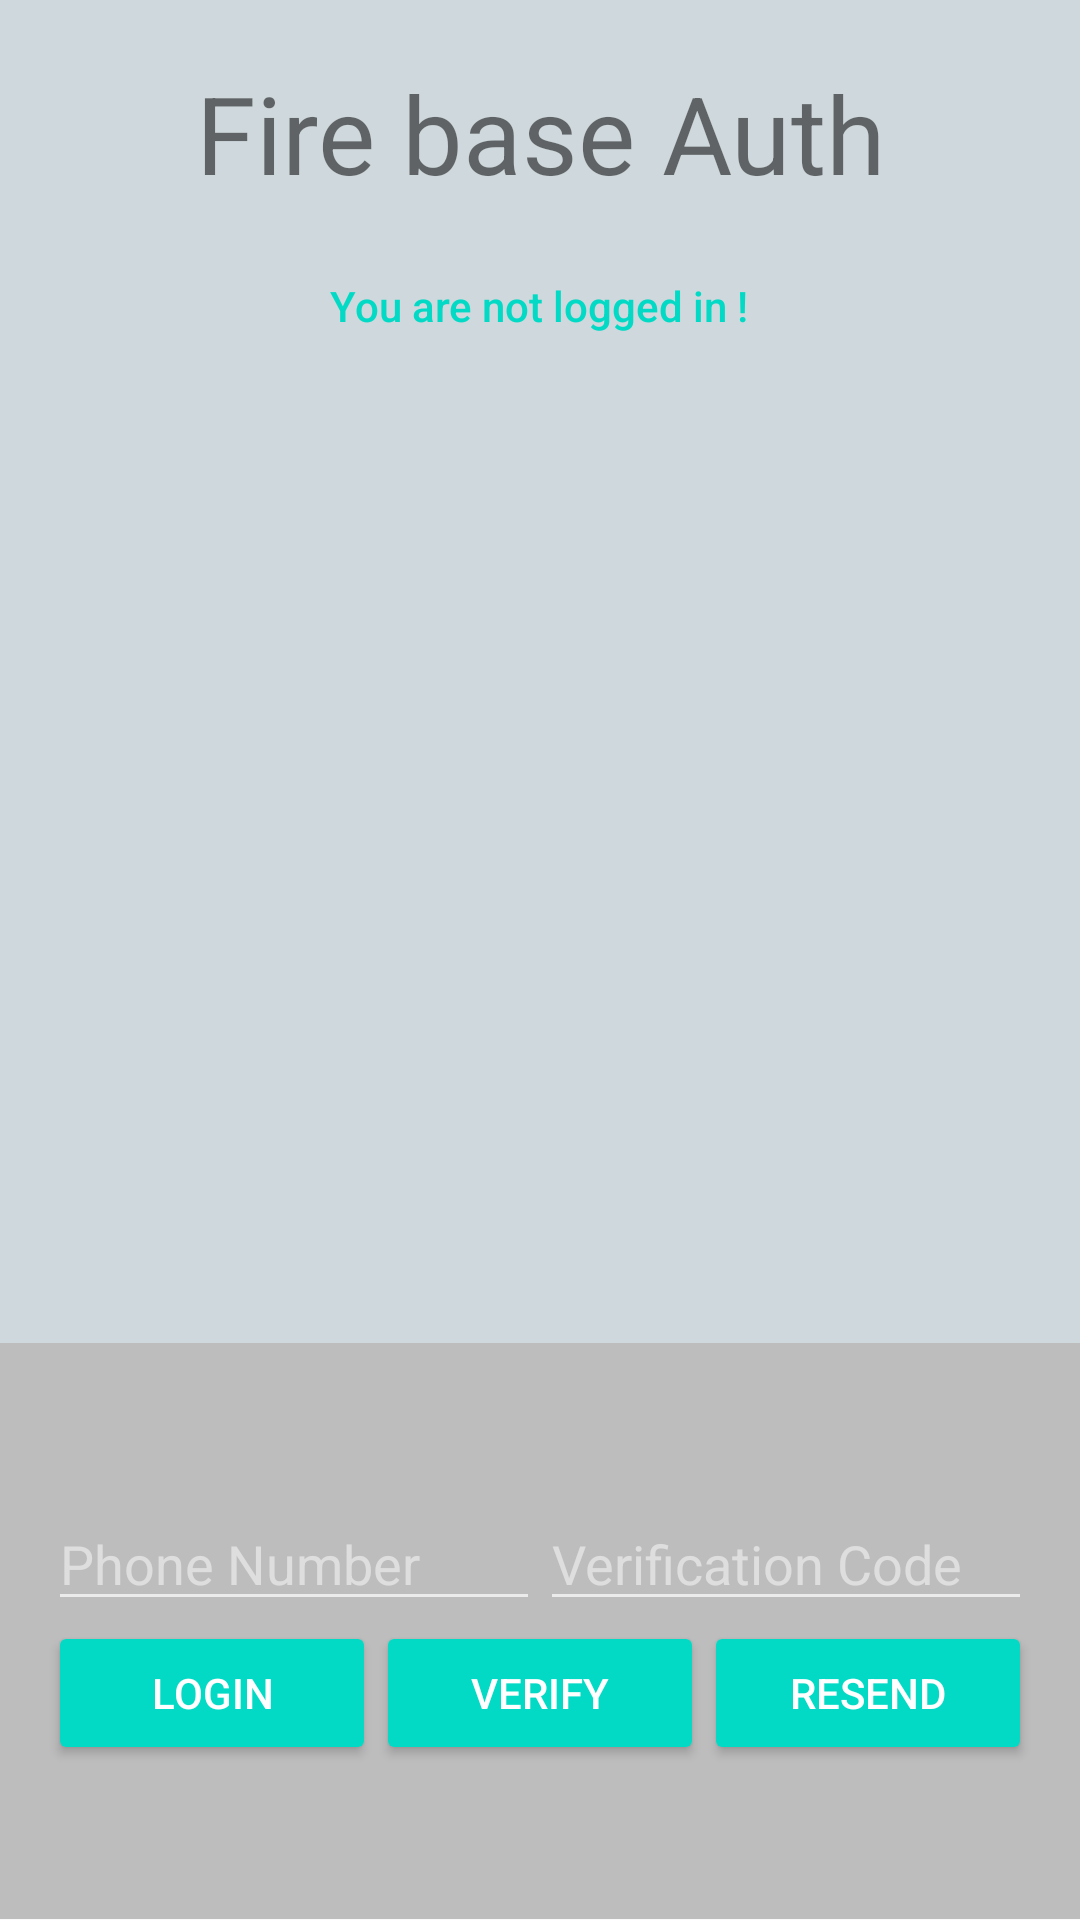

Reconstruct the res/layout file that produces this screen, plus the resources it refers to.
<!-- AndroidManifest.xml: application theme AppTheme -->
<!-- res/layout/content_main.xml -->
<?xml version="1.0" encoding="utf-8"?>
<LinearLayout xmlns:android="http://schemas.android.com/apk/res/android"
xmlns:app="http://schemas.android.com/apk/res-auto"
xmlns:tools="http://schemas.android.com/tools"
android:layout_width="match_parent"
android:layout_height="match_parent"
android:orientation="vertical"
android:weightSum="6"
app:layout_behavior="@string/appbar_scrolling_view_behavior"
tools:context="com.akokanya.firebaseauth.MainActivity"
tools:showIn="@layout/activity_main">



<LinearLayout
    android:background="#cfd8dc"
    android:layout_width="match_parent"
    android:layout_height="0dp"
    android:layout_weight="4.2"
    android:gravity="center_horizontal"
    android:orientation="vertical">


    <TextView
        android:id="@+id/title_text"
        android:layout_width="wrap_content"
        android:layout_height="wrap_content"
        android:padding="20dp"
        android:text="Fire base Auth"
        android:theme="@style/ThemeOverlay.MyTitleText" />

    <TextView
        android:id="@+id/status"
        style="@style/ThemeOverlay.MyTextDetail"
        android:textAppearance="@style/TextAppearance.AppCompat.Body2"
        android:textColor="@color/colorAccent"
        android:text="You are not logged in !" />
    <RelativeLayout
        android:layout_width="match_parent"
        android:layout_height="wrap_content">

        <TextView
            android:id="@+id/detail"
            style="@style/ThemeOverlay.MyTextDetail"
            android:layout_centerHorizontal="true"
            android:layout_marginTop="5dp"
            android:textStyle="bold"
            tools:text="Veriication Sucessfull" />

        <ProgressBar
            android:id="@+id/progressBar"
            android:layout_below="@+id/detail"
            style="?android:attr/progressBarStyle"
            android:layout_width="wrap_content"
            android:layout_height="wrap_content"
            android:visibility="gone"
            android:padding="5dp"
            android:layout_centerHorizontal="true" />

    </RelativeLayout>

</LinearLayout>


<RelativeLayout
    android:layout_width="fill_parent"
    android:layout_height="0dp"
    android:layout_weight="1.8"
    android:background="#bdbdbd"
    android:gravity="center_vertical">

    <LinearLayout
        android:id="@+id/phone_auth_fields"
        android:layout_width="fill_parent"
        android:layout_height="wrap_content"
        android:orientation="vertical"
        android:paddingLeft="16dp"
        android:paddingRight="16dp">

        <LinearLayout
            android:layout_width="match_parent"
            android:layout_height="wrap_content"
            android:orientation="horizontal"
            android:weightSum="2.0">

            <EditText
                android:id="@+id/field_phone_number"
                android:layout_width="0dp"
                android:layout_height="wrap_content"
                android:hint="@string/hint_phone_number"
                android:theme="@style/ThemeOverlay.MyLightEditText"
                android:layout_weight="1.0"
                android:inputType="phone"/>

            <EditText
                android:id="@+id/field_verification_code"
                android:layout_width="0dp"
                android:layout_height="wrap_content"
                android:hint="@string/hint_verification_code"
                android:theme="@style/ThemeOverlay.MyLightEditText"
                android:layout_weight="1.0"
                android:inputType="number"/>

        </LinearLayout>

        <LinearLayout
            android:layout_width="match_parent"
            android:layout_height="wrap_content"
            android:orientation="horizontal"
            android:weightSum="3.0">

            <Button
                android:theme="@style/ThemeOverlay.MyDarkButton"
                android:id="@+id/button_start_verification"
                android:layout_width="0dp"
                android:layout_height="wrap_content"
                android:layout_weight="1.0"
                android:text="@string/start_phone_auth"/>

            <Button
                android:theme="@style/ThemeOverlay.MyDarkButton"
                android:id="@+id/button_verify_phone"
                android:layout_width="0dp"
                android:layout_height="wrap_content"
                android:layout_weight="1.0"
                android:text="@string/verify_phone_auth"/>

            <Button
                android:theme="@style/ThemeOverlay.MyDarkButton"
                android:id="@+id/button_resend"
                android:layout_width="0dp"
                android:layout_height="wrap_content"
                android:layout_weight="1.0"
                android:text="@string/resend_phone_auth"/>
        </LinearLayout>

    </LinearLayout>

    <LinearLayout
        android:id="@+id/signed_in_buttons"
        android:layout_width="fill_parent"
        android:layout_height="wrap_content"
        android:layout_centerInParent="true"
        android:orientation="horizontal"
        android:paddingLeft="16dp"
        android:paddingRight="16dp"
        android:visibility="gone"
        android:weightSum="1.0">

        <Button
            android:id="@+id/sign_out_button"
            android:layout_width="0dp"
            android:layout_height="wrap_content"
            android:layout_weight="1.0"
            android:text="Sign Out"
            android:theme="@style/ThemeOverlay.MyDarkButton" />

    </LinearLayout>

</RelativeLayout>



</LinearLayout>
<!-- res/layout/activity_main.xml (included above) -->
<?xml version="1.0" encoding="utf-8"?>
<android.support.constraint.ConstraintLayout xmlns:android="http://schemas.android.com/apk/res/android"
    xmlns:app="http://schemas.android.com/apk/res-auto"
    xmlns:tools="http://schemas.android.com/tools"
    android:layout_width="match_parent"
    android:layout_height="match_parent"
    tools:context="com.akokanya.firebaseauth.MainActivity">

    <include layout="@layout/content_main" />

</android.support.constraint.ConstraintLayout>
<!-- resources referenced by this layout -->
<resources>
  <string name="hint_phone_number">Phone Number</string>
  <string name="hint_verification_code">Verification Code</string>
  <string name="resend_phone_auth">Resend</string>
  <string name="start_phone_auth">Login</string>
  <string name="verify_phone_auth">Verify</string>
  <style name="ThemeOverlay.MyDarkButton" parent="ThemeOverlay.AppCompat.Dark">
          <item name="colorButtonNormal">@color/colorAccent</item>
          <item name="android:layout_marginRight">4dp</item>
          <item name="android:layout_marginLeft">4dp</item>
          <item name="android:textColor">@android:color/white</item>
      </style>
  <style name="ThemeOverlay.MyLightEditText" parent="ThemeOverlay.AppCompat.Dark" />
  <style name="ThemeOverlay.MyTextDetail" parent="AppTheme">
          <item name="android:layout_width">wrap_content</item>
          <item name="android:layout_height">wrap_content</item>
          <item name="android:fadeScrollbars">true</item>
          <item name="android:gravity">center</item>
          <item name="android:maxLines">5</item>
          <item name="android:padding">4dp</item>
          <item name="android:scrollbars">vertical</item>
          <item name="android:textSize">14sp</item>
      </style>
  <style name="ThemeOverlay.MyTitleText" parent="AppTheme">
          <item name="android:gravity">center</item>
          <item name="android:textSize">36sp</item>
      </style>
  <style name="AppTheme" parent="Theme.AppCompat.Light.DarkActionBar">
          
          <item name="colorPrimary">@color/colorPrimary</item>
          <item name="colorPrimaryDark">@color/colorPrimaryDark</item>
          <item name="colorAccent">@color/colorAccent</item>
      </style>
  <!-- not gathered from this repository: default colours our renderer supplied (Android Studio template values) -->
  <color name="colorPrimary">#FF6200EE</color>
  <color name="colorPrimaryDark">#FF3700B3</color>
  <color name="colorAccent">#FF03DAC5</color>
</resources>
